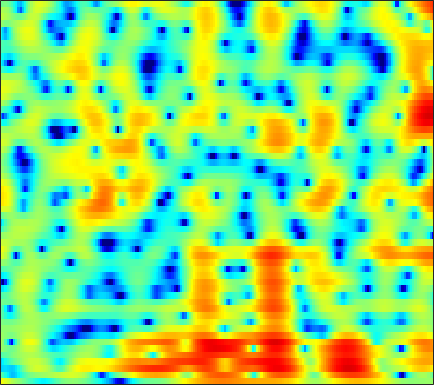

Values plotted in this chart, from the file beside it:
5.0663, 4.5488, 3.8657, 3.2004, 2.7237, 2.1168, 1.5394, 1.1227, 0.58021, 0.051486, -0.48935, -0.90609, -1.497, -2.134, -2.6396, -3.3503, -4.082, -4.6156, -5.2248, -5.5825, -5.5513, -5.2673, -4.6295, -3.8306
-1.319, -2.493, -4.153, -5.852, -7.007, -7.948, -7.764, -6.984, -5.586, -4.197, -2.987, -2.221, -1.373, -0.7059, -0.3138, 0.09724, 0.4011, 0.5816, 0.7822, 0.9608, 1.139, 1.28, 1.487, 1.714
-7.326, -6.84, -6.643, -6.861, -7.182, -7.449, -7.028, -6.087, -4.336, -2.534, -0.9384, 0.07644, 1.183, 2.04, 2.533, 3.003, 3.272, 3.357, 3.308, 3.083, 2.672, 2.242, 1.501, 0.5768
-6.909, -5.684, -4.342, -3.27, -2.59, -1.796, -1.088, -0.5785, 0.0991, 0.7629, 1.39, 1.803, 2.265, 2.608, 2.787, 2.906, 2.889, 2.785, 2.522, 2.085, 1.474, 0.8762, -0.1135, -1.337
-2.009, -1.73, -1.363, -0.9854, -0.6829, -0.2548, 0.1706, 0.4795, 0.866, 1.218, 1.529, 1.721, 1.895, 1.978, 1.962, 1.833, 1.577, 1.321, 0.8926, 0.3944, -0.153, -0.5812, -1.154, -1.687
1.148, 0.6137, -0.07068, -0.6352, -0.8676, -0.8069, -0.3634, 0.1463, 0.9091, 1.637, 2.253, 2.622, 2.955, 3.092, 3.037, 2.752, 2.204, 1.618, 0.6061, -0.6371, -2.081, -3.249, -4.794, -6.016
1.789, 0.3994, -2.207, -6.474, -12.22, -15.89, -6.879, -3.332, -0.2668, 1.758, 3.125, 3.832, 4.411, 4.646, 4.616, 4.303, 3.661, 2.931, 1.574, -0.2727, -2.684, -4.923, -8.482, -11.95
1.194, 0.8563, 0.3702, -0.07018, -0.2764, -0.2622, 0.07587, 0.4675, 1.078, 1.709, 2.273, 2.601, 2.87, 2.925, 2.827, 2.548, 2.089, 1.629, 0.831, -0.1572, -1.279, -2.156, -3.302, -4.389
0.5453, 0.5363, 0.5441, 0.5881, 0.6348, 0.7216, 0.8619, 1.004, 1.23, 1.462, 1.667, 1.791, 1.897, 1.916, 1.853, 1.665, 1.364, 1.093, 0.6677, 0.1597, -0.4481, -0.9656, -1.698, -2.447
-0.1415, -0.3144, -0.5113, -0.6171, -0.6174, -0.5118, -0.2763, -0.02168, 0.3694, 0.7467, 1.06, 1.24, 1.423, 1.538, 1.562, 1.498, 1.333, 1.16, 0.8995, 0.6153, 0.3071, 0.06002, -0.3005, -0.678
-1.283, -2.244, -3.704, -4.998, -5.443, -4.977, -3.679, -2.555, -1.173, -0.05224, 0.7877, 1.227, 1.579, 1.711, 1.692, 1.548, 1.263, 0.9829, 0.5885, 0.2775, 0.127, 0.1214, 0.2146, 0.3619
-1.008, -2.512, -5.297, -9.15, -11.6, -9.356, -5.236, -2.91, -0.7357, 0.7256, 1.707, 2.179, 2.443, 2.261, 1.863, 1.027, -0.151, -1.3, -3.112, -4.809, -5.331, -4.603, -2.88, -1.131
-0.2617, -0.5379, -0.8543, -1.099, -1.094, -0.7424, -0.1184, 0.426, 1.148, 1.752, 2.126, 2.23, 2.131, 1.714, 1.137, -0.05493, -1.704, -3.271, -6.009, -9.365, -10.48, -8.606, -5.663, -3.261
-2.036, -1.856, -1.501, -1.031, -0.5994, 0.05711, 0.6856, 1.114, 1.637, 2.091, 2.338, 2.351, 2.18, 1.844, 1.449, 0.6712, -0.3141, -1.084, -2.087, -2.956, -3.542, -3.687, -3.472, -2.924
-6.382, -6.21, -5.302, -3.735, -2.459, -0.9026, 0.4462, 1.307, 2.233, 2.884, 3.312, 3.483, 3.464, 3.186, 2.847, 2.198, 1.243, 0.3572, -0.9702, -2.516, -4.383, -5.84, -7.202, -7.059
-17.19, -25.26, -14.14, -7.868, -4.944, -2.197, -0.1835, 1.012, 2.249, 3.087, 3.633, 3.901, 4.039, 3.874, 3.576, 3.003, 2.161, 1.276, -0.2567, -2.219, -4.857, -7.514, -11.46, -11.4
-6.074, -5.823, -5.121, -3.881, -2.88, -1.59, -0.3727, 0.402, 1.245, 1.952, 2.464, 2.691, 2.874, 2.908, 2.777, 2.426, 1.955, 1.489, 0.6868, -0.1896, -1.041, -1.677, -2.304, -2.527
-2.231, -2.024, -1.729, -1.429, -1.218, -0.8748, -0.4325, -0.1033, 0.3109, 0.7845, 1.264, 1.524, 1.764, 1.961, 2.021, 1.916, 1.712, 1.53, 1.211, 0.8087, 0.4284, 0.168, -0.1913, -0.5464
0.8429, 0.6719, 0.3261, -0.2613, -0.7538, -1.405, -1.942, -2.047, -1.66, -0.9464, -0.136, 0.4919, 1.141, 1.48, 1.631, 1.711, 1.566, 1.408, 1.219, 1.022, 0.8409, 0.7744, 0.669, 0.4821
3.895, 3.376, 2.3, 0.7155, -0.9408, -4.339, -10.44, -17.38, -9.823, -4.327, -1.497, -0.1376, 1.028, 1.44, 1.373, 1, 0.2582, -0.48, -1.325, -1.616, -1.296, -0.7908, 0.02141, 0.7189
4.499, 4.083, 3.279, 2.218, 1.198, -0.2166, -1.517, -2.045, -1.726, -0.9132, 0.08967, 0.6134, 0.829, 0.6783, 0.139, -1.277, -3.492, -6.178, -12.85, -29.68, -10.74, -6.628, -3.512, -1.578
2.942, 2.837, 2.636, 2.334, 2.095, 1.823, 1.546, 1.41, 1.372, 1.32, 1.306, 1.253, 0.9524, 0.4882, -0.02935, -1.055, -2.239, -3.221, -4.479, -4.998, -4.875, -4.424, -3.628, -3.027
0.704, 0.9285, 1.25, 1.554, 1.769, 1.952, 2.121, 2.208, 2.228, 2.263, 2.158, 2.041, 1.854, 1.469, 1.165, 0.6769, 0.06763, -0.3624, -0.9743, -1.514, -2.008, -2.409, -2.957, -3.678
-3.366, -2.264, -0.9415, 0.1786, 0.8243, 1.48, 1.962, 2.212, 2.422, 2.537, 2.572, 2.53, 2.44, 2.284, 2.103, 1.846, 1.484, 1.169, 0.7297, 0.1151, -0.5415, -1.143, -2.193, -3.475
-7.144, -4.508, -2.188, -0.6317, 0.134, 0.8866, 1.308, 1.485, 1.67, 1.68, 1.748, 1.777, 1.762, 1.844, 1.823, 1.768, 1.687, 1.517, 1.256, 0.8451, 0.3113, -0.1529, -0.9186, -1.762
-1.097, -0.5425, 0.2174, 0.702, 0.88, 0.8917, 0.6152, 0.2854, -0.2091, -0.6657, -0.9093, -0.8289, -0.5367, -0.06331, 0.3479, 0.748, 1.065, 1.183, 1.117, 0.9924, 0.6125, 0.2848, -0.183, -0.7342
3.746, 3.723, 3.538, 3.108, 2.644, 1.612, 0.2341, -1.175, -3.762, -6.663, -9.086, -8.469, -5.502, -3.127, -1.726, -0.2734, 0.5249, 0.9344, 1.107, 0.9083, 0.4755, -0.05786, -0.8834, -1.728
6.029, 5.889, 5.4, 4.654, 3.844, 2.476, 0.6296, -1.057, -3.877, -7.063, -9.462, -8.822, -6.434, -3.943, -2.49, -1.067, -0.05695, 0.3084, 0.5272, 0.07215, -0.8086, -1.959, -4.181, -7.307
6.293, 6.123, 5.613, 4.811, 3.952, 2.665, 0.9563, -0.2894, -2.235, -3.797, -5.08, -5.47, -5.089, -4.297, -3.224, -2.151, -1.052, -0.5842, -0.2668, -0.4234, -1.151, -2.125, -4.05, -6.707
6.026, 5.794, 5.274, 4.39, 3.545, 2.077, 0.2893, -1.34, -3.929, -7.383, -11.75, -15.4, -13.3, -8.777, -6.337, -3.749, -2.025, -0.9633, -0.1765, 0.3382, 0.3064, 0.1693, -0.4133, -1.094
4.361, 4.096, 3.453, 2.554, 1.692, 0.2819, -1.383, -2.888, -4.976, -7.513, -9.748, -11, -10.37, -8.391, -6.644, -4.643, -2.878, -1.835, -0.632, 0.1597, 0.7619, 1.023, 1.237, 1.245
2.401, 2.007, 1.231, 0.2375, -0.6607, -1.995, -3.475, -4.635, -6.15, -7.486, -8.337, -8.614, -8.337, -7.536, -6.613, -5.195, -3.76, -2.759, -1.504, -0.4451, 0.4649, 0.986, 1.583, 2.002
1.101, 0.5371, -0.3954, -1.622, -2.632, -4.27, -6.025, -7.582, -9.662, -11.87, -13.48, -13.85, -13.05, -10.82, -9.229, -6.874, -4.968, -3.588, -2.109, -0.763, 0.3253, 1.029, 1.799, 2.435
0.4863, -0.172, -1.27, -2.682, -3.971, -5.934, -8.276, -10.15, -13.19, -16.75, -22.69, -27.58, -19.82, -14.06, -10.81, -7.689, -5.16, -3.649, -1.942, -0.5732, 0.5249, 1.234, 1.996, 2.639
0.8834, 0.3152, -0.8392, -2.366, -3.918, -6.335, -9.487, -11.87, -15.28, -16.13, -15.41, -13.69, -11.63, -9.012, -7.215, -4.986, -3.081, -1.909, -0.5787, 0.4226, 1.218, 1.671, 2.165, 2.539
2.514, 2.16, 1.327, -0.006692, -1.277, -3.607, -6.723, -9.695, -14.73, -14.92, -10.68, -8.367, -5.593, -3.604, -2.339, -0.951, 0.1136, 0.7906, 1.345, 1.725, 1.847, 1.828, 1.691, 1.469
3.467, 3.344, 2.947, 2.285, 1.638, 0.6529, -0.4321, -1.105, -1.81, -1.885, -1.504, -0.9868, -0.161, 0.5635, 1.109, 1.544, 1.796, 1.758, 1.523, 0.981, 0.1441, -0.629, -1.905, -3.257
2.762, 2.683, 2.488, 2.282, 2.091, 1.848, 1.68, 1.5, 1.491, 1.507, 1.635, 1.818, 1.948, 2.126, 2.09, 1.958, 1.547, 1.001, 0.02633, -1.465, -3.438, -5.282, -8.255, -11.72
1.15, 0.8831, 0.748, 0.8227, 1.006, 1.285, 1.605, 1.842, 2.157, 2.441, 2.729, 2.884, 3.057, 3.083, 2.958, 2.632, 1.988, 1.313, -0.003438, -1.869, -4.309, -6.894, -11.33, -18.43
-3.945, -4.998, -4.584, -3.193, -2.083, -0.9122, -0.02582, 0.6108, 1.248, 1.917, 2.558, 2.944, 3.444, 3.701, 3.803, 3.698, 3.284, 2.836, 1.857, 0.5502, -1.069, -2.562, -4.739, -6.77
-9.876, -13.63, -10.4, -6.885, -5.361, -4.334, -3.92, -3.621, -3.044, -1.858, -0.5211, 0.513, 1.682, 2.539, 3.045, 3.373, 3.437, 3.328, 2.937, 2.398, 1.651, 1.039, 0.251, -0.4994
-1.329, -2.296, -3.217, -3.966, -4.805, -6.459, -9.463, -13.9, -18, -10.4, -5.368, -3.041, -0.8284, 0.6992, 1.403, 2.074, 2.431, 2.477, 2.451, 2.265, 1.987, 1.773, 1.484, 1.231
2.117, 1.462, 0.4931, -0.5873, -1.517, -3.001, -4.65, -5.75, -6.159, -5.013, -3.274, -2.067, -0.7042, 0.2228, 0.6904, 1.072, 1.182, 1.151, 1.004, 0.7619, 0.5867, 0.4976, 0.4219, 0.4724
3.857, 3.501, 2.958, 2.327, 1.845, 1.202, 0.5854, 0.2597, 0.01078, -0.06584, 0.01431, 0.1999, 0.2763, 0.2487, 0.1828, -0.1714, -0.7191, -1.182, -2.005, -2.783, -3.338, -3.49, -3.225, -2.653
4.279, 4.165, 3.964, 3.691, 3.442, 3.091, 2.732, 2.456, 2.074, 1.683, 1.278, 0.9123, 0.3497, -0.3066, -0.928, -1.915, -3.133, -4.325, -6.458, -9.417, -13.51, -14.91, -11.09, -7.448
3.569, 3.634, 3.606, 3.514, 3.399, 3.193, 2.958, 2.72, 2.308, 1.8, 1.132, 0.4333, -0.5625, -1.715, -2.714, -3.932, -5.053, -6.01, -7.271, -8.831, -10.37, -10.47, -8.441, -5.785
1.394, 1.433, 1.346, 1.222, 1.178, 1.185, 1.205, 1.194, 1.062, 0.6599, -0.1251, -0.9633, -2.58, -4.889, -7.014, -9.773, -10.5, -9.24, -7.196, -5.621, -4.325, -3.373, -2.101, -0.8309
-2.53, -3.117, -4.156, -5.135, -5.361, -4.682, -3.471, -2.583, -1.741, -1.427, -1.67, -2.191, -3.549, -5.795, -8.137, -11.83, -12.14, -9.547, -6.201, -3.729, -1.884, -0.7852, 0.4663, 1.548
-5.409, -6.911, -10.23, -17.34, -29.36, -13.72, -8.223, -5.821, -3.776, -2.605, -2.026, -1.887, -2.063, -2.488, -2.82, -3.114, -3.014, -2.677, -1.893, -0.974, -0.05939, 0.549, 1.315, 2.009
-4.115, -4.83, -5.897, -6.7, -6.772, -6.065, -4.78, -3.798, -2.542, -1.533, -0.8128, -0.4849, -0.1976, -0.04014, 0.03458, 0.07965, 0.1527, 0.2642, 0.4387, 0.6397, 0.8466, 0.9973, 1.186, 1.355
-2.015, -2.351, -2.677, -2.756, -2.633, -2.212, -1.592, -1.041, -0.3039, 0.3686, 0.9235, 1.255, 1.579, 1.765, 1.81, 1.8, 1.705, 1.594, 1.367, 1.08, 0.733, 0.4604, 0.03167, -0.4353
-1.636, -2.169, -2.463, -2.27, -1.877, -1.114, -0.2243, 0.4635, 1.263, 1.939, 2.476, 2.807, 3.066, 3.145, 3.091, 2.891, 2.526, 2.129, 1.487, 0.7088, -0.1908, -0.955, -2.073, -3.327
-4.492, -6.709, -8.085, -6.244, -4.199, -1.846, -0.00886, 1.067, 2.219, 3.091, 3.708, 3.999, 4.202, 4.186, 4.037, 3.604, 2.917, 2.22, 1.085, -0.2891, -1.853, -3.134, -4.834, -6.516
-4.159, -7.186, -9.318, -6.49, -3.94, -1.348, 0.5043, 1.562, 2.671, 3.482, 4.052, 4.308, 4.495, 4.445, 4.23, 3.663, 2.745, 1.81, 0.1335, -2.111, -5.013, -7.572, -10.9, -12.21
1.037, 0.344, -0.1899, -0.2171, 0.025, 0.5078, 1.045, 1.43, 1.914, 2.366, 2.803, 3.138, 3.443, 3.558, 3.461, 3.085, 2.318, 1.468, -0.175, -2.519, -5.767, -9.066, -14.4, -15.44
2.664, 2.326, 1.852, 1.382, 1.004, 0.4714, -0.1046, -0.531, -0.9341, -0.8597, -0.244, 0.4713, 1.431, 2.234, 2.652, 2.898, 2.756, 2.376, 1.538, 0.3663, -1.079, -2.182, -3.563, -4.523
1.803, 1.738, 1.436, 0.8221, 0.1216, -1.23, -3.259, -5.476, -9.62, -12.33, -7.856, -4.62, -1.386, 0.7894, 1.943, 2.937, 3.463, 3.564, 3.415, 2.969, 2.283, 1.67, 0.7618, -0.2381
-0.7184, -0.3473, -0.3099, -0.7631, -1.381, -2.59, -4.23, -5.7, -7.68, -8.236, -6.383, -4.302, -1.741, 0.3034, 1.479, 2.669, 3.439, 3.792, 3.954, 3.807, 3.409, 2.931, 2.111, 1.045
